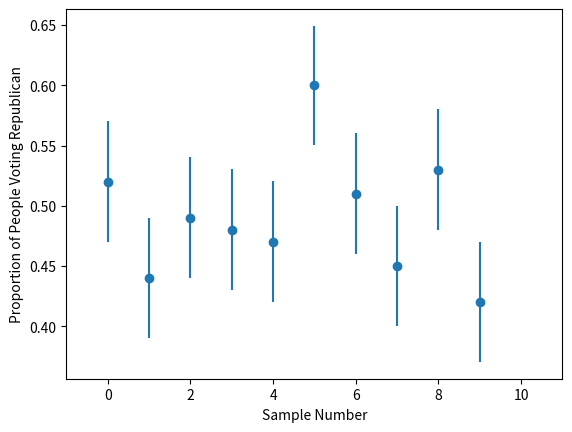

Recreate this plot in Python.

# coding: utf-8

# In[10]:


# Dependencies
from random import random
import matplotlib.pyplot as plt
import numpy as np
from scipy.stats import sem


# In[11]:


sample_size = 100
samples = [[True if random() < 0.5 else False for x in range (0, sample_size)]
           for y in range(0, 10)]
x_axis = np.arange(0, len(samples), 1)


# In[14]:


means = [np.mean(s) for s in samples]
standard_errors = [sem(s) for s in samples]
standard_errors


# In[13]:


fig, ax = plt.subplots()
ax.errorbar(x_axis, means, standard_errors, fmt="o")
ax.set_xlim(-1, len(samples) + 1)
ax.set_xlabel("Sample Number")
ax.set_ylabel("Proportion of People Voting Republican")

